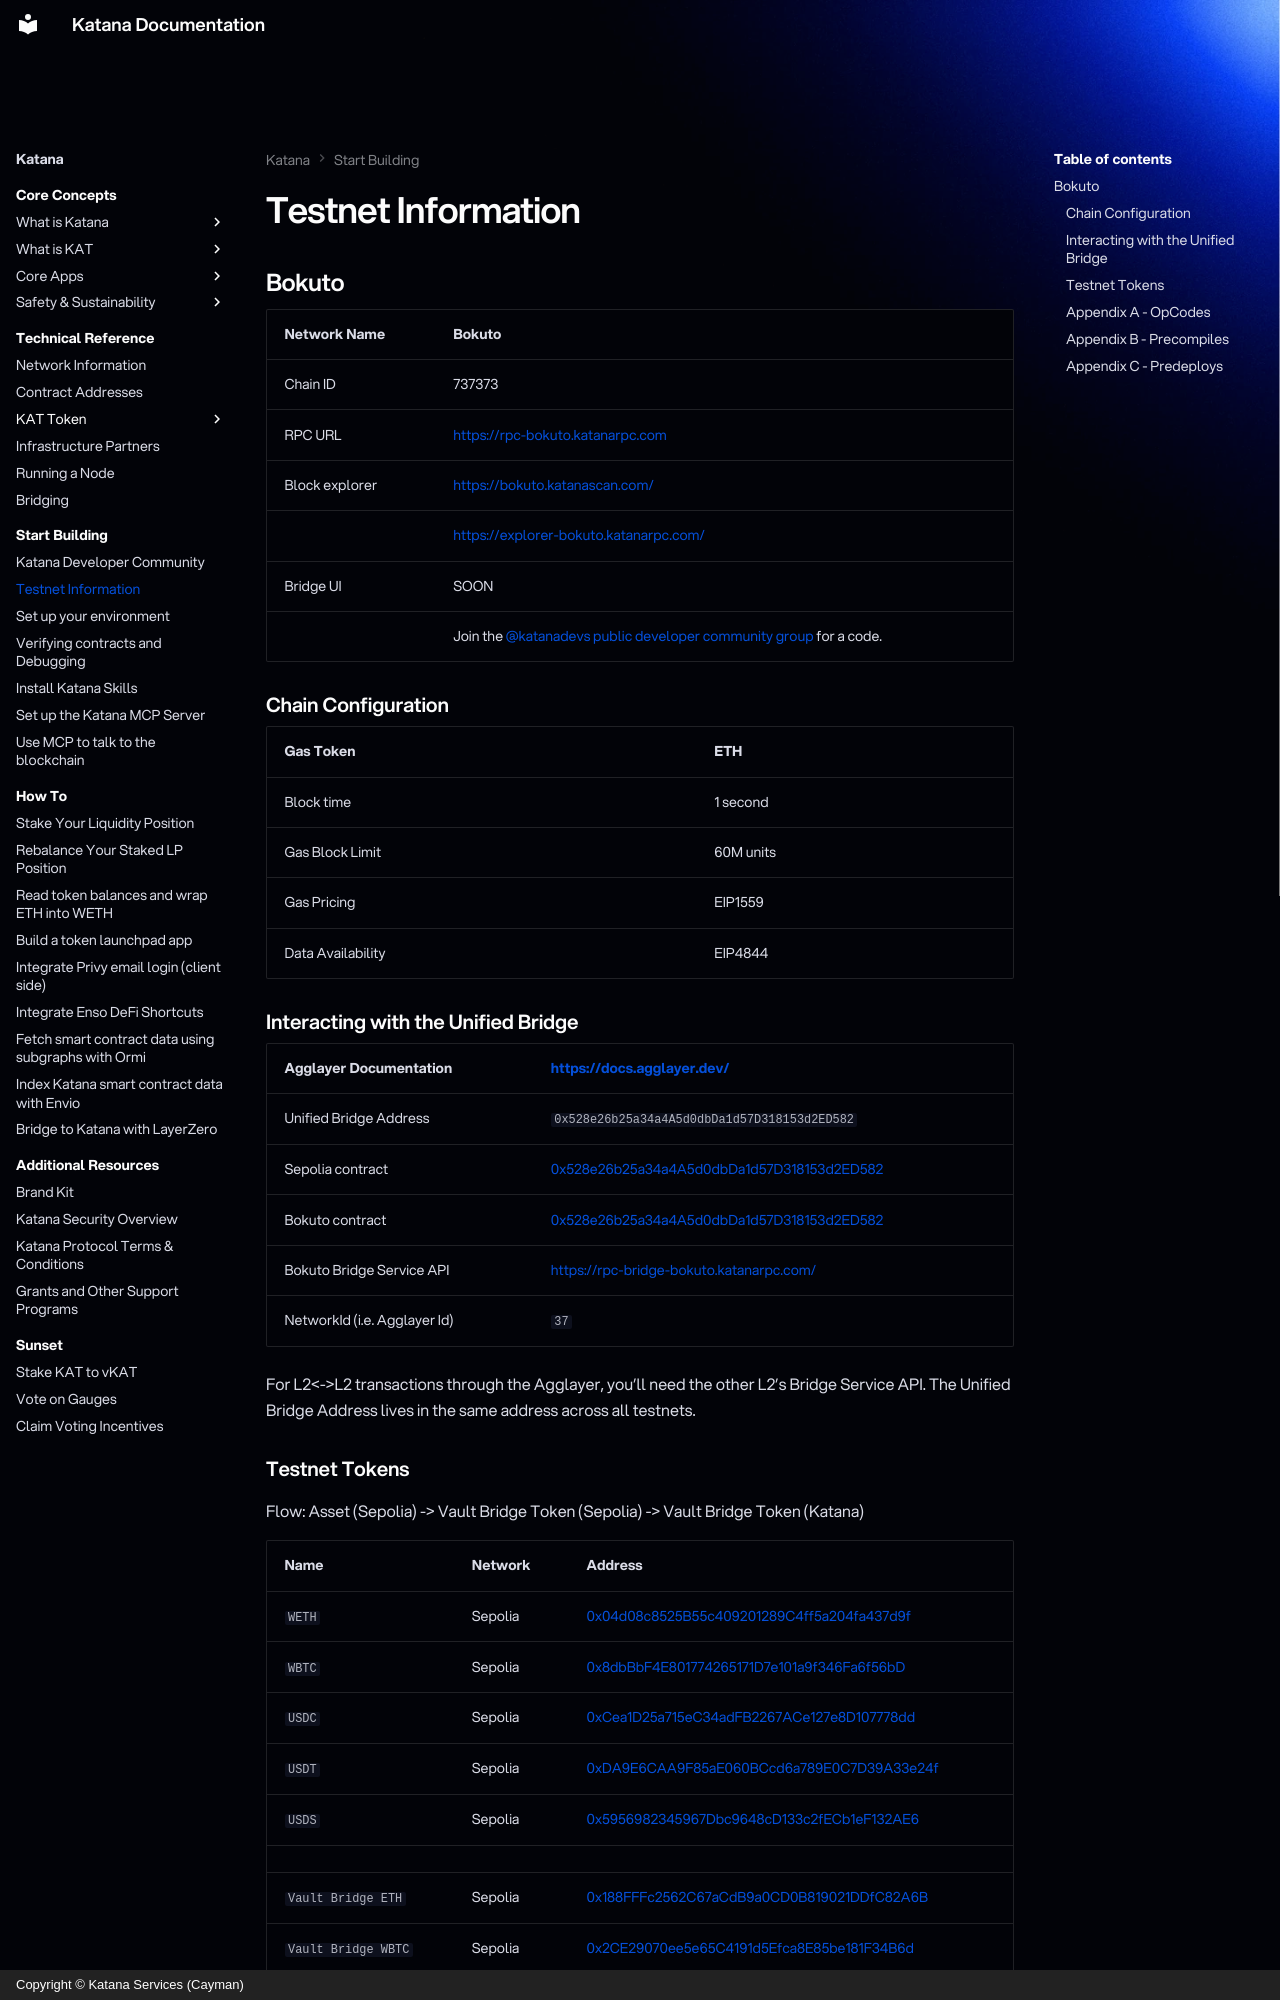

repository: katana-network/katana-docs · page: katana/get-started/technical-reference-testnet/index.html · generator: mkdocs · copyright: Copyright © Katana Services (Cayman)

---
description: "Bokuto testnet reference for Katana Network (chain ID 737373): RPC URLs, block explorers, chain configuration and how to bridge to the testnet."
---

## Bokuto

| Network Name   | Bokuto                                                                                       |
| :------------- | :------------------------------------------------------------------------------------------- |
| Chain ID       | 737373                                                                                       |
| RPC URL        | [https://rpc-bokuto.katanarpc.com](https://rpc-bokuto.katanarpc.com)                         |
| Block explorer | [https://bokuto.katanascan.com/](https://bokuto.katanascan.com/)                             |
|                | [https://explorer-bokuto.katanarpc.com/](https://explorer-bokuto.katanarpc.com/)             |
| Bridge UI      | SOON                                                                                         |
|                | Join the [@katanadevs public developer community group](https://t.me/katanadevs) for a code. |

### Chain Configuration

| Gas Token         | ETH       |
| :---------------- | :-------- |
| Block time        | 1 second  |
| Gas Block Limit   | 60M units |
| Gas Pricing       | EIP1559   |
| Data Availability | EIP4844   |

### Interacting with the Unified Bridge

| Agglayer Documentation       | [https://docs.agglayer.dev/](https://docs.agglayer.dev/)                                                                               |
| ---------------------------- | -------------------------------------------------------------------------------------------------------------------------------------- |
| Unified Bridge Address       | `0x528e26b25a34a4A5d0dbDa1d57D318153d2ED582`                                                                                           |
| Sepolia contract             | [0x528e26b25a34a4A5d0dbDa1d57D318153d2ED582](https://sepolia.etherscan.io/address/0x528e26b25a34a4A5d0dbDa1d57D318153d2ED582)          |
| Bokuto contract              | [0x528e26b25a34a4A5d0dbDa1d57D318153d2ED582](https://explorer-bokuto.katanarpc.com/address/0x528e26b25a34a4A5d0dbDa1d57D318153d2ED582) |
| Bokuto Bridge Service API    | [https://rpc-bridge-bokuto.katanarpc.com/](https://rpc-bridge-bokuto.katanarpc.com/)                                                   |
| NetworkId (i.e. Agglayer Id) | `37`                                                                                                                                   |

For L2<->L2 transactions through the Agglayer, you'll need the other L2's Bridge Service API. The Unified Bridge Address lives in the same address across all testnets.
